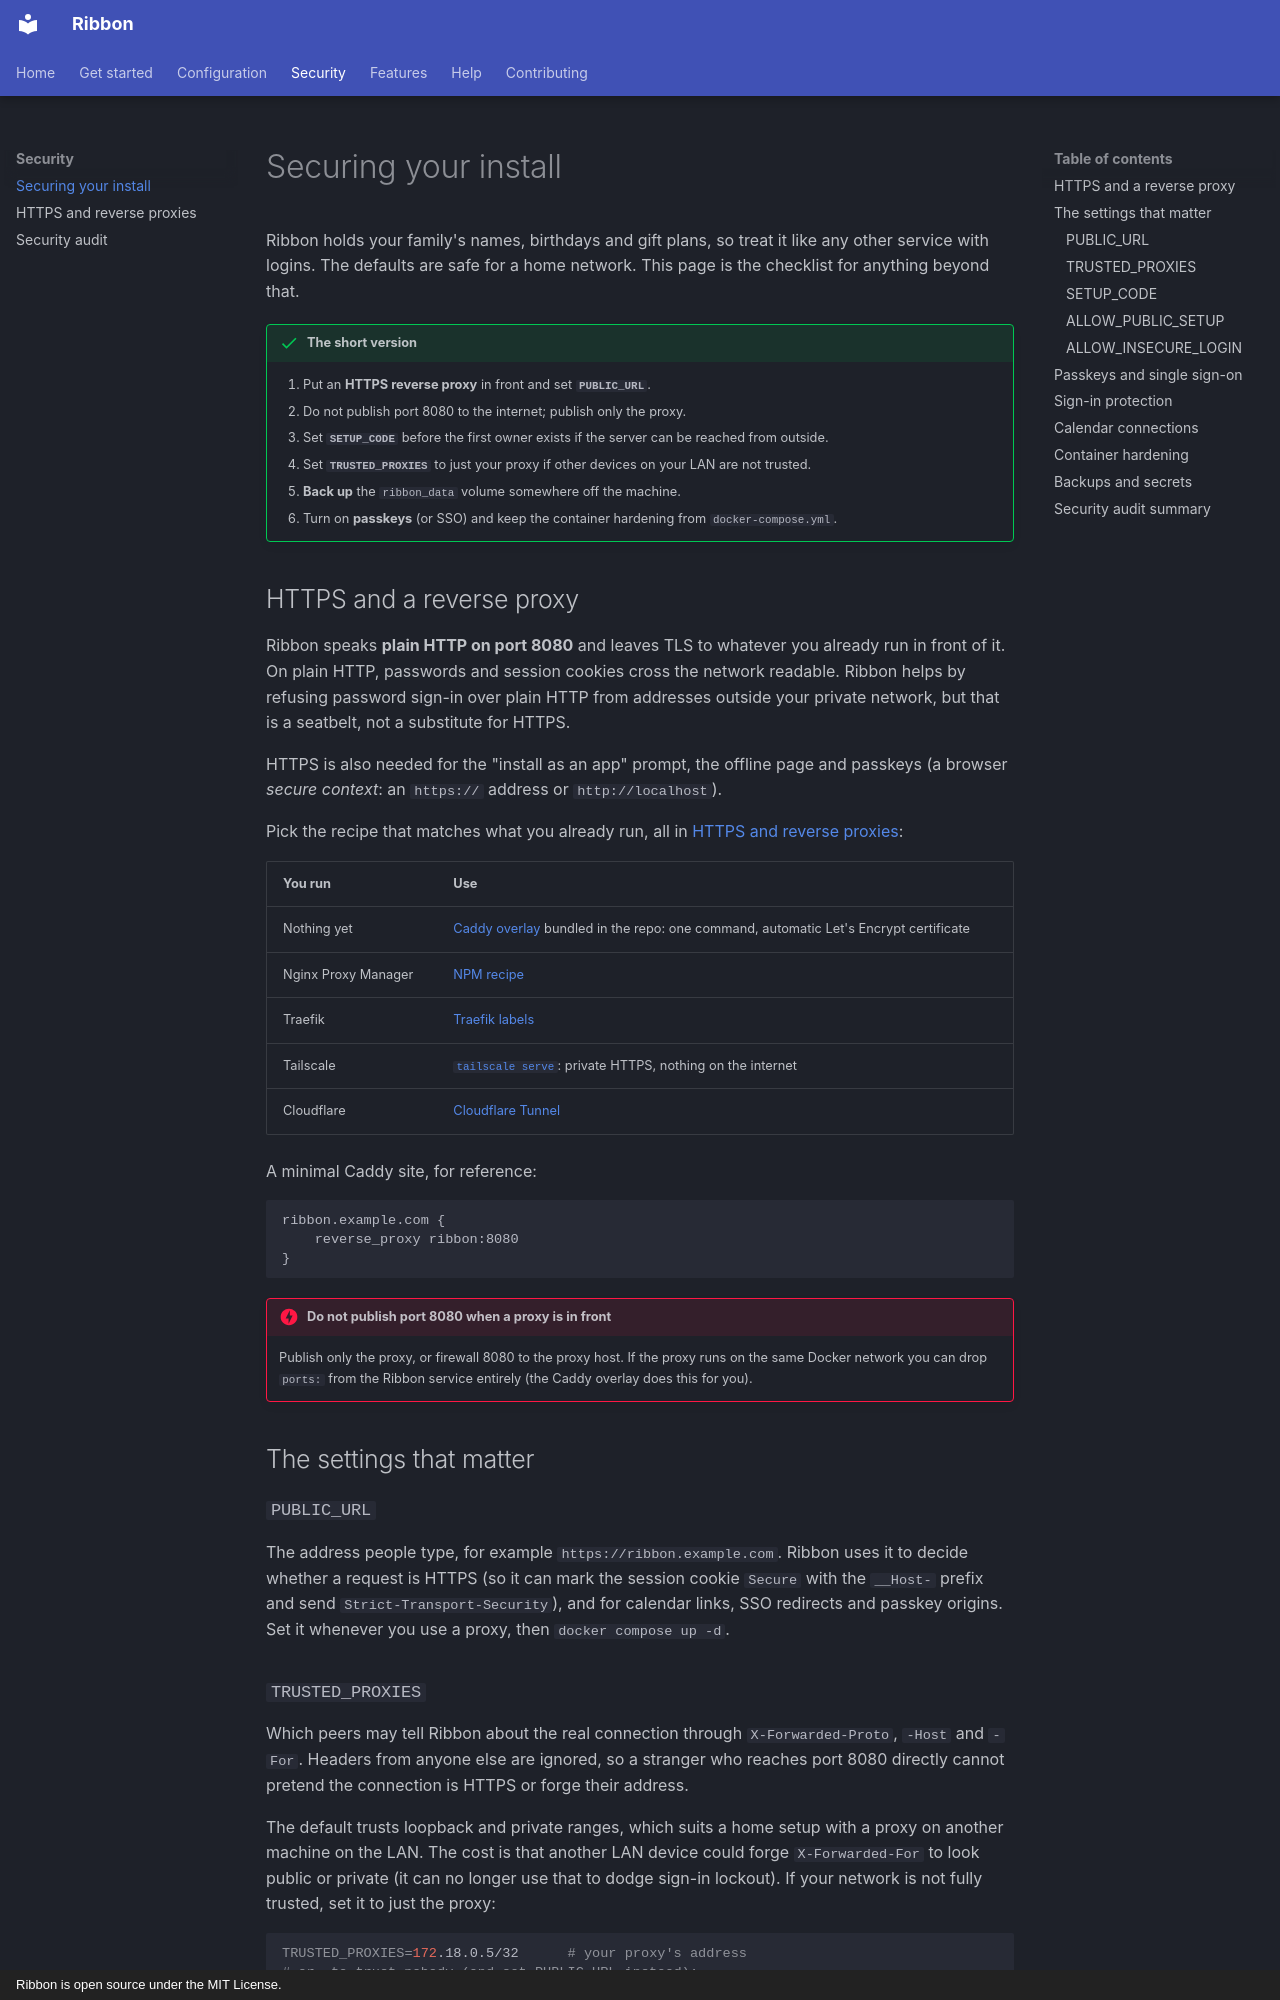

repository: thepizzatech/ribbon · page: securing/index.html · generator: mkdocs · copyright: Ribbon is open source under the MIT License.

# Securing your install

Ribbon holds your family's names, birthdays and gift plans, so treat it like any other service with logins. The defaults are safe for a home network. This page is the checklist for anything beyond that.

!!! success "The short version"

    1. Put an **HTTPS reverse proxy** in front and set **`PUBLIC_URL`**.
    2. Do not publish port 8080 to the internet; publish only the proxy.
    3. Set **`SETUP_CODE`** before the first owner exists if the server can be reached from outside.
    4. Set **`TRUSTED_PROXIES`** to just your proxy if other devices on your LAN are not trusted.
    5. **Back up** the `ribbon_data` volume somewhere off the machine.
    6. Turn on **passkeys** (or SSO) and keep the container hardening from `docker-compose.yml`.

## HTTPS and a reverse proxy

Ribbon speaks **plain HTTP on port 8080** and leaves TLS to whatever you already run in front of it. On plain HTTP, passwords and session cookies cross the network readable. Ribbon helps by refusing password sign-in over plain HTTP from addresses outside your private network, but that is a seatbelt, not a substitute for HTTPS.

HTTPS is also needed for the "install as an app" prompt, the offline page and passkeys (a browser *secure context*: an `https://` address or `http://localhost`).

Pick the recipe that matches what you already run, all in [HTTPS and reverse proxies](REVERSE-PROXY.md):

| You run | Use |
| --- | --- |
| Nothing yet | [Caddy overlay](REVERSE-PROXY.md#caddy) bundled in the repo: one command, automatic Let's Encrypt certificate |
| Nginx Proxy Manager | [NPM recipe](REVERSE-PROXY.md#nginx-proxy-manager) |
| Traefik | [Traefik labels](REVERSE-PROXY.md#traefik) |
| Tailscale | [`tailscale serve`](REVERSE-PROXY.md#tailscale): private HTTPS, nothing on the internet |
| Cloudflare | [Cloudflare Tunnel](REVERSE-PROXY.md#cloudflare-tunnel) |

A minimal Caddy site, for reference:

```
ribbon.example.com {
	reverse_proxy ribbon:8080
}
```

!!! danger "Do not publish port 8080 when a proxy is in front"

    Publish only the proxy, or firewall 8080 to the proxy host. If the proxy runs on the same Docker network you can drop `ports:` from the Ribbon service entirely (the Caddy overlay does this for you).

## The settings that matter

### `PUBLIC_URL`

The address people type, for example `https://ribbon.example.com`. Ribbon uses it to decide whether a request is HTTPS (so it can mark the session cookie `Secure` with the `__Host-` prefix and send `Strict-Transport-Security`), and for calendar links, SSO redirects and passkey origins. Set it whenever you use a proxy, then `docker compose up -d`.

### `TRUSTED_PROXIES`

Which peers may tell Ribbon about the real connection through `X-Forwarded-Proto`, `-Host` and `-For`. Headers from anyone else are ignored, so a stranger who reaches port 8080 directly cannot pretend the connection is HTTPS or forge their address.

The default trusts loopback and private ranges, which suits a home setup with a proxy on another machine on the LAN. The cost is that another LAN device could forge `X-Forwarded-For` to look public or private (it can no longer use that to dodge sign-in lockout). If your network is not fully trusted, set it to just the proxy:

```bash
TRUSTED_PROXIES=172.18.0.5/32      # your proxy's address
# or, to trust nobody (and set PUBLIC_URL instead):
TRUSTED_PROXIES=none
```
